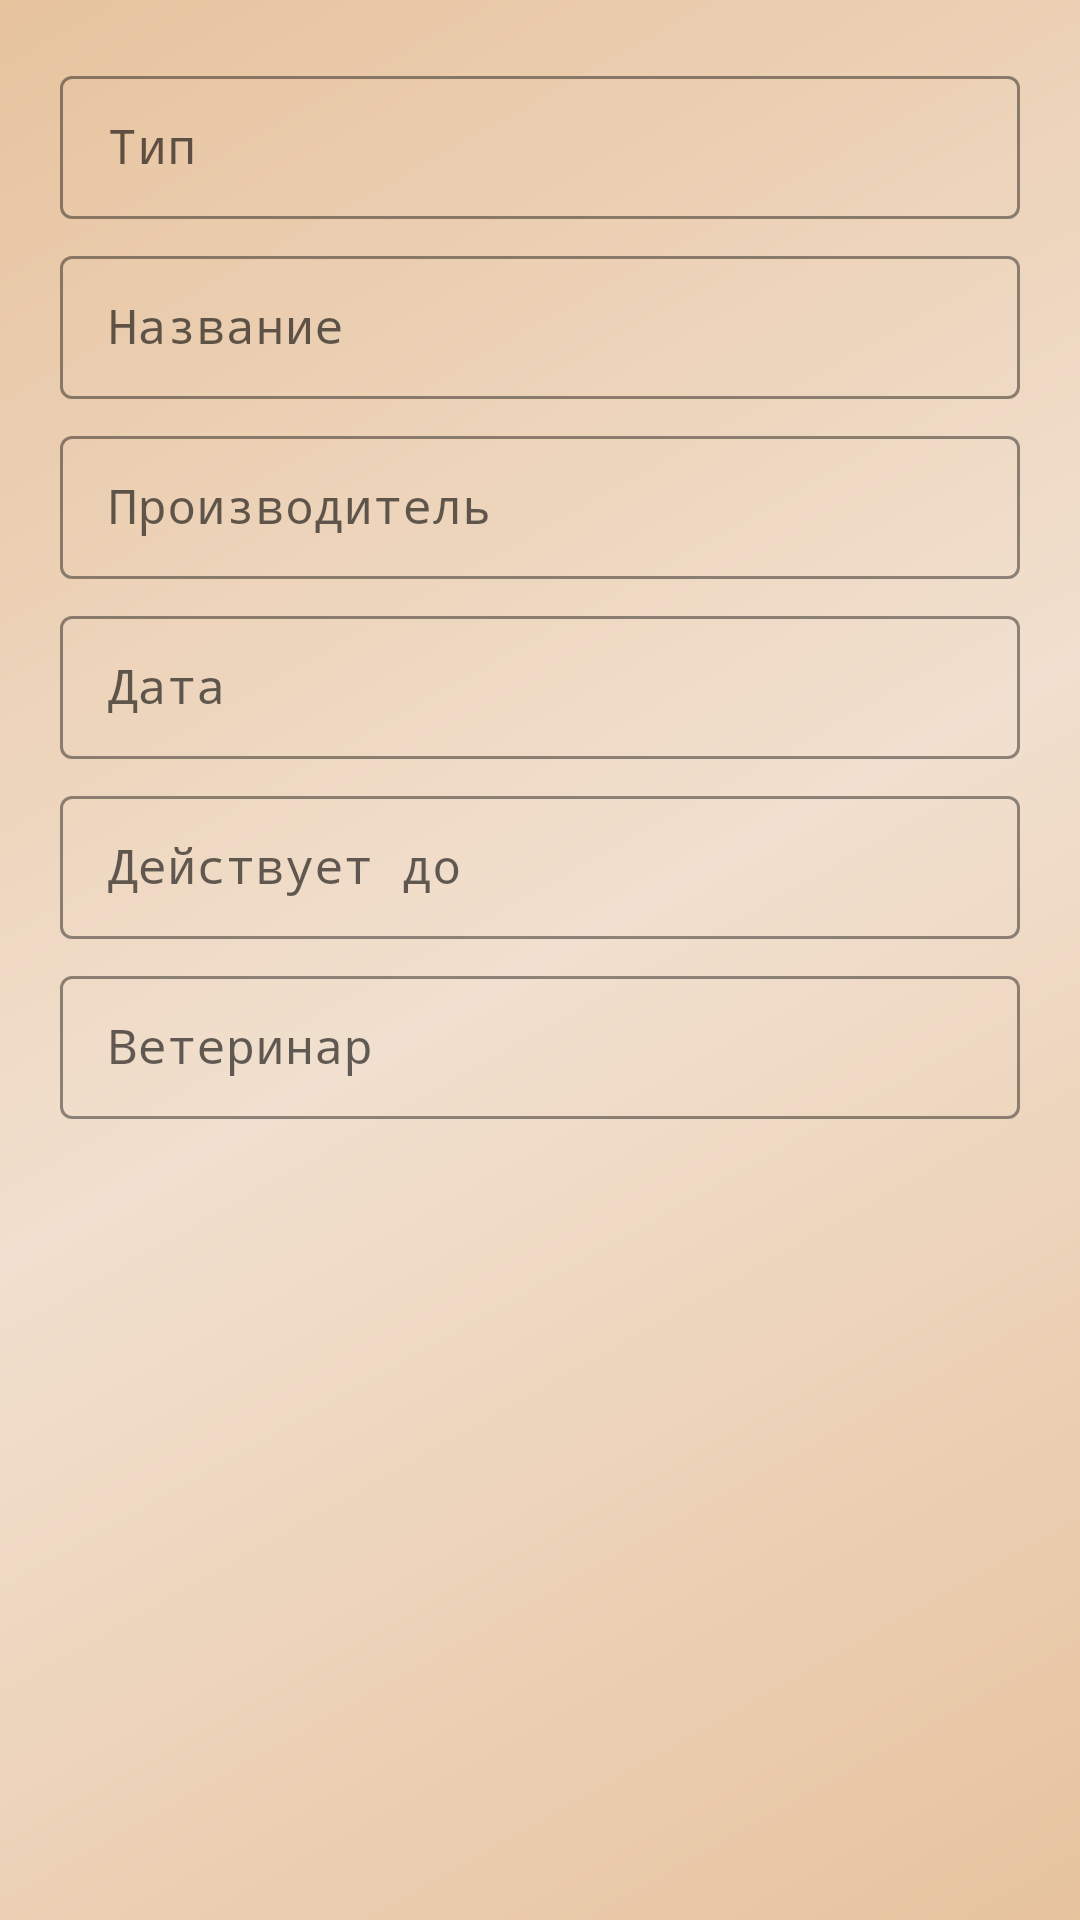

Here is an Android app screen rendered from its layout file. Give the layout XML and the strings, colors and styles it references.
<!-- AndroidManifest.xml: application theme Theme.Paws -->
<!-- res/layout/fragment_detail_vaccine.xml -->
<?xml version="1.0" encoding="utf-8"?>
<androidx.constraintlayout.widget.ConstraintLayout xmlns:android="http://schemas.android.com/apk/res/android"
    xmlns:tools="http://schemas.android.com/tools"
    android:layout_width="match_parent"
    android:layout_height="match_parent"
    xmlns:app="http://schemas.android.com/apk/res-auto"
    tools:context=".ui.petProfile.menu.vaccines.DetailVaccineFragment">

    <ProgressBar
        android:id="@+id/progressBarVaccineDetail"
        android:layout_width="match_parent"
        android:layout_height="wrap_content"
        android:visibility="invisible"
        app:layout_constraintBottom_toBottomOf="parent"
        app:layout_constraintEnd_toEndOf="parent"
        app:layout_constraintStart_toStartOf="parent"
        app:layout_constraintTop_toTopOf="parent" />

    <ScrollView
        android:layout_width="match_parent"
        android:layout_height="wrap_content"
        app:layout_constraintEnd_toEndOf="parent"
        app:layout_constraintStart_toStartOf="parent"
        app:layout_constraintTop_toTopOf="parent">

        <LinearLayout
            android:layout_width="match_parent"
            android:layout_height="wrap_content"
            android:orientation="vertical"
            android:padding="20dp">

            <com.google.android.material.textfield.TextInputLayout
                style="@style/TextInput"
                android:layout_width="match_parent"
                android:layout_height="wrap_content"
                android:layout_marginBottom="7dp"
                android:hint="@string/type">

                <com.google.android.material.textfield.TextInputEditText
                    android:id="@+id/typeVaccine"
                    android:layout_width="match_parent"
                    android:layout_height="wrap_content" />
            </com.google.android.material.textfield.TextInputLayout>

            <com.google.android.material.textfield.TextInputLayout
                style="@style/TextInput"
                android:layout_width="match_parent"
                android:layout_height="wrap_content"
                android:layout_marginBottom="7dp"
                android:hint="@string/nameitem">

                <com.google.android.material.textfield.TextInputEditText
                    android:id="@+id/nameVaccine"
                    android:layout_width="match_parent"
                    android:layout_height="wrap_content" />
            </com.google.android.material.textfield.TextInputLayout>

            <com.google.android.material.textfield.TextInputLayout
                style="@style/TextInput"
                android:layout_width="match_parent"
                android:layout_height="wrap_content"
                android:layout_marginBottom="7dp"
                android:hint="@string/manufacturer_item">

                <com.google.android.material.textfield.TextInputEditText
                    android:id="@+id/manufacturerVaccine"
                    android:layout_width="match_parent"
                    android:layout_height="wrap_content" />
            </com.google.android.material.textfield.TextInputLayout>

            <com.google.android.material.textfield.TextInputLayout
                style="@style/TextInput"
                android:layout_width="match_parent"
                android:layout_height="wrap_content"
                android:layout_marginBottom="7dp"
                android:hint="@string/date">

                <com.google.android.material.textfield.TextInputEditText
                    android:id="@+id/dateVaccine"
                    android:layout_width="match_parent"
                    android:layout_height="wrap_content"
                    android:focusable="false"/>
            </com.google.android.material.textfield.TextInputLayout>

            <com.google.android.material.textfield.TextInputLayout
                style="@style/TextInput"
                android:layout_width="match_parent"
                android:layout_height="wrap_content"
                android:layout_marginBottom="7dp"
                android:hint="@string/valid_until">

                <com.google.android.material.textfield.TextInputEditText
                    android:id="@+id/validUntilVaccine"
                    android:layout_width="match_parent"
                    android:layout_height="wrap_content"
                    android:focusable="false"/>
            </com.google.android.material.textfield.TextInputLayout>

            <com.google.android.material.textfield.TextInputLayout
                style="@style/TextInput"
                android:layout_width="match_parent"
                android:layout_height="wrap_content"
                android:layout_marginBottom="7dp"
                android:hint="@string/veterinarian_item">

                <com.google.android.material.textfield.TextInputEditText
                    android:id="@+id/veterinarianVaccine"
                    android:layout_width="match_parent"
                    android:layout_height="wrap_content" />
            </com.google.android.material.textfield.TextInputLayout>

        </LinearLayout>

    </ScrollView>

</androidx.constraintlayout.widget.ConstraintLayout>
<!-- resources referenced by this layout -->
<resources>
  <string name="date">Дата</string>
  <string name="manufacturer_item">Производитель</string>
  <string name="nameitem">Название</string>
  <string name="type">Тип</string>
  <string name="valid_until">Действует до</string>
  <string name="veterinarian_item">Ветеринар</string>
  <style name="TextInput" parent="Widget.MaterialComponents.TextInputLayout.OutlinedBox.Dense">
          <item name="boxStrokeColor">@color/green</item>
          <item name="hintTextColor">@color/darkGreen</item>
          <item name="endIconTint">@color/green</item>
          <item name="startIconTint">@color/green</item>
      </style>
  <color name="green">#769F3D</color>
  <color name="darkGreen">#558F04</color>
  <color name="primaryVariant">#e7c39e</color>
  <color name="white">#FFFFFFFF</color>
  <color name="secondaryPrimary">#cb9980</color>
  <color name="lightBeige">#f1e0cf</color>
  <style name="MyButton" parent="ThemeOverlay.Material3.Button">
          <item name="backgroundTint">@color/lightGreen</item>
          <item name="android:textColor">@color/darkBrown</item>
          <item name="elevation">30dp</item>
      </style>
  <!-- drawable background_light (drawable) -->
  <shape xmlns:android="http://schemas.android.com/apk/res/android"
      android:shape="rectangle">
      <gradient
          android:angle="135"
          android:endColor="@color/primaryVariant"
          android:centerColor="@color/lightBeige"
          android:startColor="@color/primaryVariant"
          android:type="linear" />
  </shape>
  <color name="lightGreen">#D8F8AD</color>
  <color name="darkBrown">#462908</color>
  <style name="MyFloatActionButton" parent="Widget.Design.FloatingActionButton">
          <item name="colorOnSecondary">@color/darkBrown</item>
          <item name="android:backgroundTint">@color/darkGreen</item>
          <item name="tint">@color/white</item>
      </style>
  <style name="MyAlertDialog">
          <item name="android:windowFrame">@null</item>
          <item name="android:windowIsFloating">true</item>
          <item name="android:windowContentOverlay">@null</item>
          <item name="android:windowAnimationStyle">@android:style/Animation.Dialog</item>
          <item name="android:windowBackground">@color/fui_transparent</item>
          <item name="android:windowSoftInputMode">stateUnspecified|adjustPan</item>
          <item name="android:colorBackgroundCacheHint">@null</item>
          <item name="android:background">@color/superLightBeige</item>
          <item name="android:textColorPrimary">@color/darkBrown</item>
          <item name="colorPrimary">@color/darkBrown</item>
      </style>
  <style name="MyDatePickerDialog">
          <item name="android:windowFrame">@null</item>
          <item name="android:windowIsFloating">true</item>
          <item name="android:windowContentOverlay">@null</item>
          <item name="android:windowAnimationStyle">@android:style/Animation.Dialog</item>
          <item name="android:windowBackground">@color/superLightBeige</item>
          <item name="android:windowSoftInputMode">stateUnspecified|adjustPan</item>
          <item name="android:colorBackgroundCacheHint">@null</item>
          <item name="android:textColorPrimary">@color/darkBrown</item>
          <item name="colorPrimary">@color/darkGreen</item>
      </style>
  <color name="superLightBeige">#F8F4F0</color>
</resources>
